Image classification data set "gesture_rf" (LukitaFalensiaMarjan/Persentation_Coach on GitHub). Class labels (7): gestur aktif, membelakangi, menunduk, pointing at slide, netral, tangan terlipat, tangan tersembunyi.

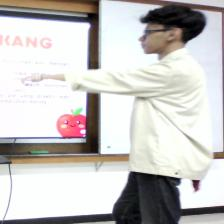
Label: pointing at slide

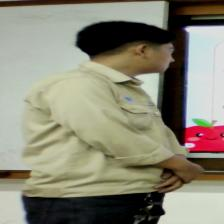
Label: membelakangi

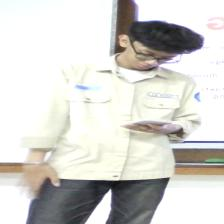
Label: menunduk

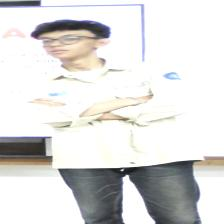
Label: tangan terlipat

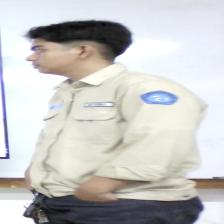
Label: tangan tersembunyi

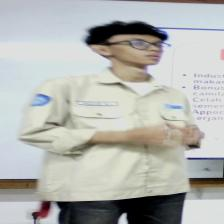
Label: gestur aktif
